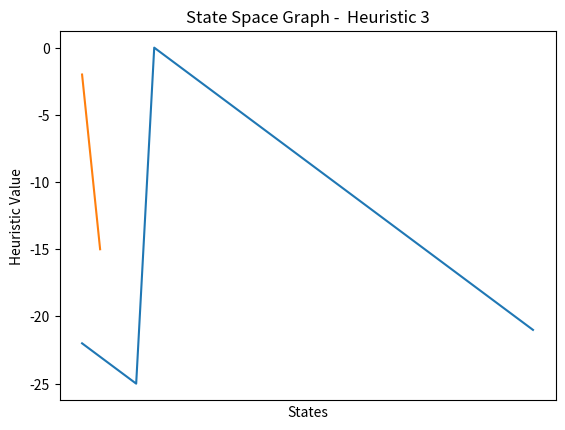

The matplotlib source for this figure:
# LERRE = HANNA + 4
import matplotlib.pyplot as plt


# decrypts a ciphertext using a caesar cipher with a given shift
def decryptCeasar(ciphertext, key):
    plaintext = ""
    for c in ciphertext:
        if c.isalpha():
            if c.islower():
                plaintext += chr((ord(c) - ord('a') - key) % 26 + ord('a'))
            else:
                plaintext += chr((ord(c) - ord('A') - key) % 26 + ord('A'))
        else:
            plaintext += c
    return plaintext


# heuristic 1 - Trying all 25 keys
def stateSpace1(ciphertext):
    states = []
    for i in range(26):
        states.append(decryptCeasar(ciphertext, i))
    return states


# calculates frequency of each letter in a given text
def calcFrequency(text):
    count = {}
    for c in text:
        if c.isalpha():
            if c in count:
                count[c] += 1
            else:
                count[c] = 1
    return count


# finds the most frequent letters from a given frequency dictionary
def maxFrequency(count):
    maxF = max(count.values())
    maxFchar = [i for i, v in count.items() if v == maxF]
    return maxFchar


# heuristic 2 - most frequent letter mapped to "E"
def stateSpace2(ciphertext):
    ciphertext = ciphertext.upper()

    shifts = [ord(i) - (ord('E')) %
              26 for i in maxFrequency(calcFrequency(ciphertext))]

    states = []
    for i in shifts:
        states.append(decryptCeasar(ciphertext, i))

    return states


# calculates frequency of each trigram in a given text
def calcTrigramFreq(text):
    count = {}
    text = text.split()
    for word in text:
        if len(word) == 3:
            if word in count:
                count[word] += 1
            else:
                count[word] = 1

    return count


# finds the most frequent trigrams from a given trigram frequency dictionary
def maxFreqTrigram(count):
    if not count:
        return []
    maxF = max(count.values())
    maxFtrigram = [w for w, v in count.items() if v == maxF]
    return maxFtrigram


# checks if a trigram is a possible mapping for "THE"
def isTrigramThe(trigram):
    if ((ord('T') - ord('H')) % 26) == ((ord(trigram[0]) - ord(trigram[1])) % 26):
        if ((ord('H') - ord('E')) % 26) == ((ord(trigram[1]) - ord(trigram[2])) % 26):
            return True
    return False


# heuristic 3 - most frequent trigram mapped to "THE"
def stateSpace3(ciphertext):
    ciphertext = ciphertext.upper()
    theTrigrams = [tri for tri in maxFreqTrigram(
        calcTrigramFreq(ciphertext)) if isTrigramThe(tri)]

    shifts = [(ord(tri[0]) - ord('T')) % 26 for tri in theTrigrams]

    states = []
    for i in shifts:
        states.append(decryptCeasar(ciphertext, i))

    return states


# calculates the distance between two states
def stateDistance(a, b):
    return (ord(b[0]) - ord(a[0])) % 26


# shows state space graph for a given heuristic
def stateSpaceGraph(stateSpace, goalState, heuristic):
    x = range(len(stateSpace))
    y = [-stateDistance(state, goalState) for state in stateSpace]
    plt.xticks(x, stateSpace)
    plt.title(f"State Space Graph -  Heuristic {heuristic}")
    plt.xlabel('States')
    plt.ylabel('Heuristic Value')
    plt.plot(x, y)
    plt.show()


# main function
stateSpaceGraph(stateSpace1("lerre"), "hanna", "1")
stateSpaceGraph(stateSpace2("lerre"), "hanna", "2")
stateSpaceGraph(stateSpace3("lerre"), "hanna", "3")
